Labelled photos from "actual_training_testing_data", an image-classification folder in rdk004/CNN_WBC_Classifier. The possible labels are: basophil, eosinophil, erythroblast, immature granulocyte, lymphocyte, monocyte, neutrophil, thrombocyte.

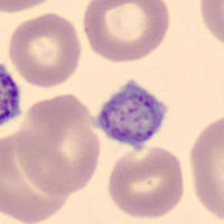
Label: thrombocyte

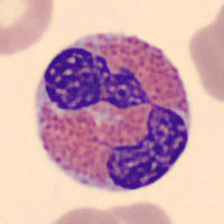
Label: eosinophil

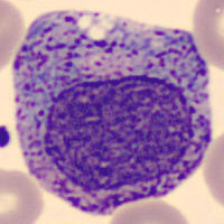
Label: immature granulocyte

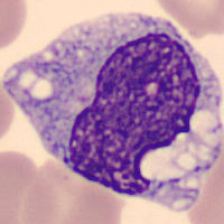
Label: monocyte

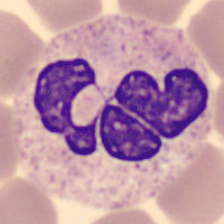
Label: neutrophil

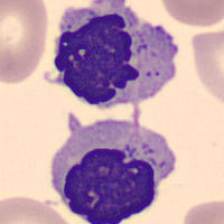
Label: erythroblast
